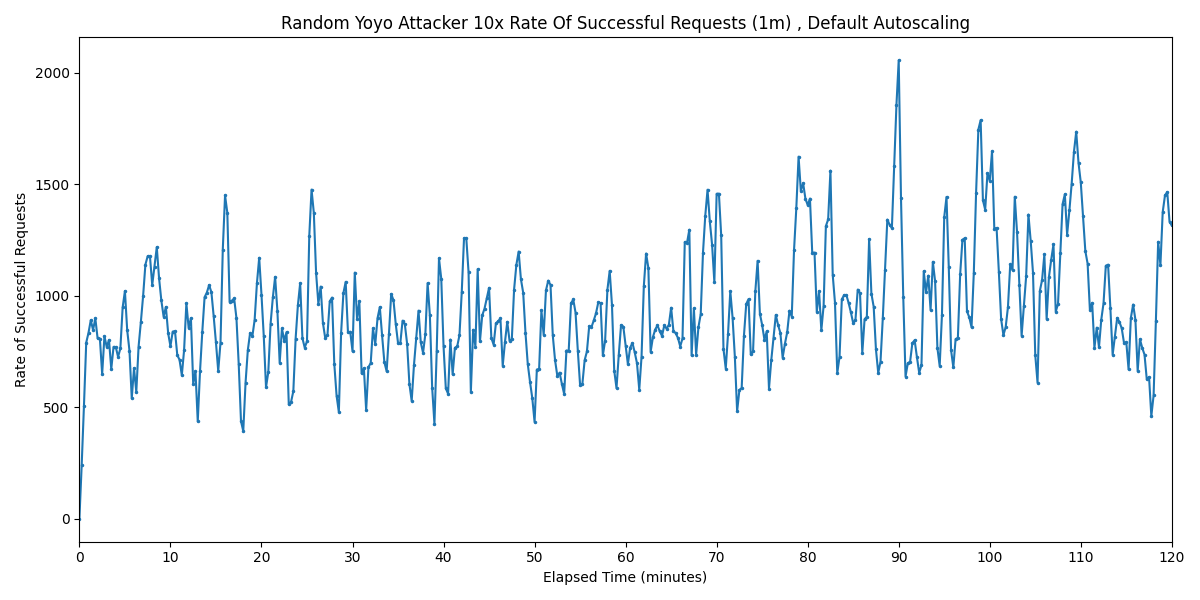

The file beside this chart, header and first rows:
Timestamp, Rate of Successful Requests
2025-03-25 03:08:58.266, 0
2025-03-25 03:09:13.266, 240
2025-03-25 03:09:28.266, 506.7
2025-03-25 03:09:43.266, 790.1
2025-03-25 03:09:58.266, 834.1
2025-03-25 03:10:13.266, 891
2025-03-25 03:10:28.266, 846.7
2025-03-25 03:10:43.266, 898.5
2025-03-25 03:10:58.266, 808.8
2025-03-25 03:11:13.266, 808.2
2025-03-25 03:11:28.266, 649.2
2025-03-25 03:11:43.266, 818.8
2025-03-25 03:11:58.266, 770.6
2025-03-25 03:12:13.266, 802.2
2025-03-25 03:12:28.266, 671.7
2025-03-25 03:12:43.266, 771.1
2025-03-25 03:12:58.266, 769.5
2025-03-25 03:13:13.266, 725.8
2025-03-25 03:13:28.266, 764.1
2025-03-25 03:13:43.266, 947.8
2025-03-25 03:13:58.266, 1021
2025-03-25 03:14:13.266, 845.7
2025-03-25 03:14:28.266, 754
2025-03-25 03:14:43.266, 540.6
2025-03-25 03:14:58.266, 674.7
2025-03-25 03:15:13.266, 569
2025-03-25 03:15:28.266, 771.9
2025-03-25 03:15:43.266, 881.7
2025-03-25 03:15:58.266, 1000
2025-03-25 03:16:13.266, 1140
2025-03-25 03:16:28.266, 1178
2025-03-25 03:16:43.266, 1178
2025-03-25 03:16:58.266, 1048
2025-03-25 03:17:13.266, 1131
2025-03-25 03:17:28.266, 1218
2025-03-25 03:17:43.266, 1079
2025-03-25 03:17:58.266, 979.3
2025-03-25 03:18:13.266, 906.6
2025-03-25 03:18:28.266, 950.1
2025-03-25 03:18:43.266, 832.1
2025-03-25 03:18:58.266, 773.7
2025-03-25 03:19:13.266, 839.4
2025-03-25 03:19:28.266, 841.3
2025-03-25 03:19:43.266, 735
2025-03-25 03:19:58.266, 712.3
2025-03-25 03:20:13.266, 643.6
2025-03-25 03:20:28.266, 756.2
2025-03-25 03:20:43.266, 966.4
2025-03-25 03:20:58.266, 856.5
2025-03-25 03:21:13.266, 899.2
2025-03-25 03:21:28.266, 605.4
2025-03-25 03:21:43.266, 661.1
2025-03-25 03:21:58.266, 437
2025-03-25 03:22:13.266, 661.6
2025-03-25 03:22:28.266, 838.8
2025-03-25 03:22:43.266, 993.5
2025-03-25 03:22:58.266, 1014
2025-03-25 03:23:13.266, 1048
2025-03-25 03:23:28.266, 1016
2025-03-25 03:23:43.266, 908.4
... 421 more rows
